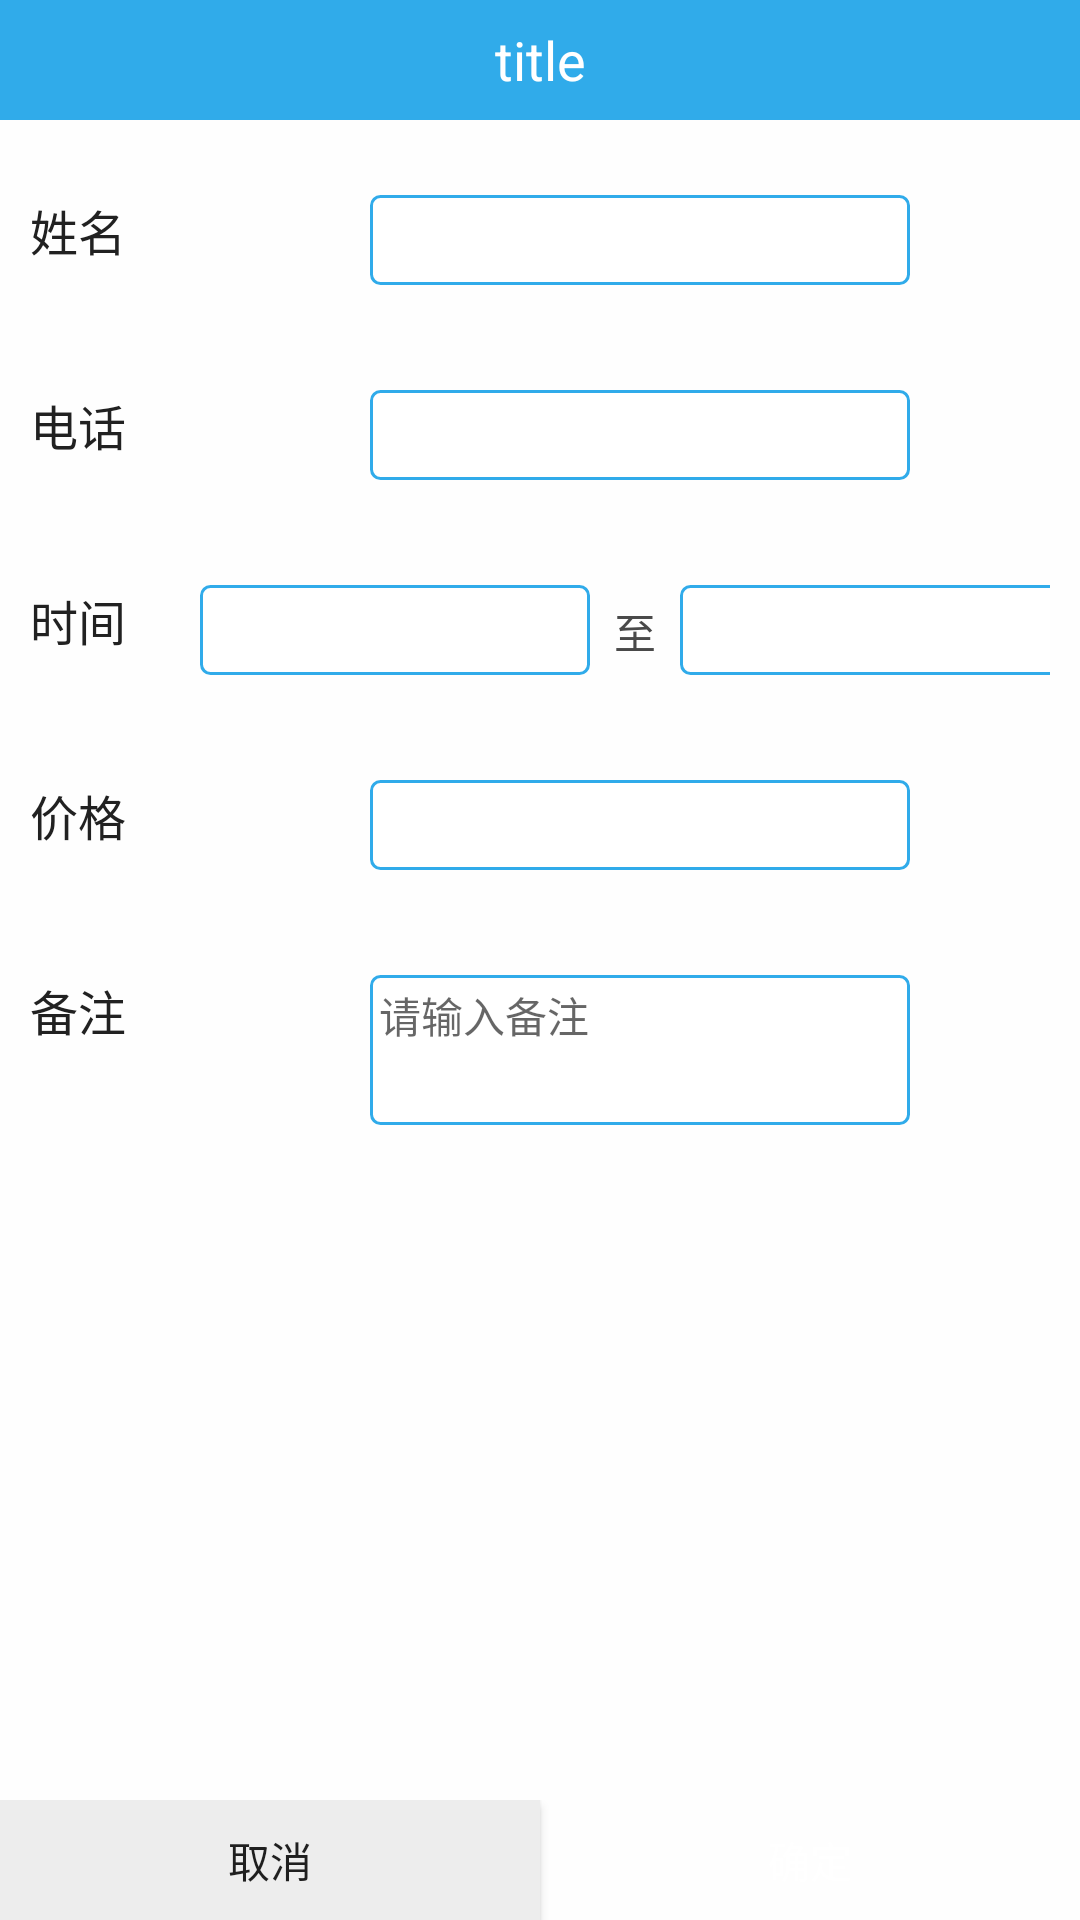

Write the Android layout XML for this screen, with the resource values it uses.
<!-- AndroidManifest.xml: application theme AppTheme -->
<!-- res/layout/activity_confirm_room.xml -->
<?xml version="1.0" encoding="utf-8"?>
<LinearLayout
    xmlns:android="http://schemas.android.com/apk/res/android"
    xmlns:app="http://schemas.android.com/apk/res-auto"
    xmlns:tools="http://schemas.android.com/tools"
    android:layout_width="match_parent"
    android:layout_height="match_parent"
    android:background="@color/dark_gray_bg"
    android:orientation="vertical"
    tools:context="com.legend.roomreservation.ui.activity.ConfirmRoomActivity">

    <include
        layout="@layout/include_title_toolbar"/>

    <LinearLayout
        android:layout_width="match_parent"
        android:layout_height="match_parent"
        android:layout_weight="1"
        android:orientation="vertical">


        <LinearLayout
            android:layout_width="match_parent"
            android:layout_height="50dp"
            android:layout_marginTop="15dp"
            android:orientation="horizontal"
            android:padding="10dp"
            android:weightSum="6">

            <TextView
                android:layout_width="0dp"
                android:layout_height="wrap_content"
                android:layout_weight="2"
                android:text="姓名"
                android:textColor="@color/primary_text"
                android:textSize="16sp"/>

            <LinearLayout
                android:layout_width="0dp"
                android:layout_height="match_parent"
                android:layout_weight="4"
                android:orientation="horizontal"
                tools:ignore="Suspicious0dp">

                <EditText
                    android:id="@+id/edit_name"
                    android:layout_width="180dp"
                    android:layout_height="wrap_content"
                    android:layout_gravity="center_vertical"
                    android:background="@drawable/bg_line_topic"
                    android:maxLength="4"
                    android:numeric="integer"
                    android:padding="10dp"
                    android:textColor="@color/secondary_text"
                    android:textSize="18sp"
                    />


            </LinearLayout>

        </LinearLayout>

        <LinearLayout
            android:layout_width="match_parent"
            android:layout_height="50dp"
            android:layout_marginTop="15dp"
            android:orientation="horizontal"
            android:padding="10dp"
            android:weightSum="6">

            <TextView
                android:layout_width="0dp"
                android:layout_height="wrap_content"
                android:layout_weight="2"
                android:text="电话"
                android:textColor="@color/primary_text"
                android:textSize="16sp"/>

            <LinearLayout
                android:layout_width="0dp"
                android:layout_height="match_parent"
                android:layout_weight="4"
                android:orientation="horizontal"
                tools:ignore="Suspicious0dp">

                <EditText
                    android:id="@+id/edit_phone"
                    android:layout_width="180dp"
                    android:layout_height="wrap_content"
                    android:layout_gravity="center_vertical"
                    android:background="@drawable/bg_line_topic"
                    android:maxLength="4"
                    android:numeric="integer"
                    android:padding="10dp"
                    android:textColor="@color/secondary_text"
                    android:textSize="18sp"
                    />

            </LinearLayout>
        </LinearLayout>


        <LinearLayout
            android:layout_width="match_parent"
            android:layout_height="50dp"
            android:layout_marginTop="15dp"
            android:orientation="horizontal"
            android:padding="10dp"
            android:weightSum="6">

            <TextView
                android:layout_width="0dp"
                android:layout_height="wrap_content"
                android:layout_weight="1"
                android:text="时间"
                android:textColor="@color/primary_text"
                android:textSize="16sp"/>

            <LinearLayout
                android:layout_width="0dp"
                android:layout_height="match_parent"
                android:layout_weight="5"
                android:orientation="horizontal"
                tools:ignore="Suspicious0dp">


                <TextView
                    android:id="@+id/txt_time_start"
                    android:layout_width="130dp"
                    android:layout_height="match_parent"
                    android:background="@drawable/bg_line_topic"
                    android:text=""
                    android:textColor="@color/blackText"
                    android:textSize="12sp"/>

                <TextView
                    android:layout_width="wrap_content"
                    android:layout_height="wrap_content"
                    android:paddingBottom="5dp"
                    android:paddingLeft="8dp"
                    android:paddingRight="8dp"
                    android:paddingTop="5dp"
                    android:text="至"
                    android:textColor="@color/blackText"
                    android:textSize="14sp"/>

                <TextView
                    android:id="@+id/txt_time_end"
                    android:layout_width="130dp"
                    android:layout_height="match_parent"
                    android:background="@drawable/bg_line_topic"
                    android:text=""
                    android:textColor="@color/blackText"
                    android:textSize="12sp"/>

            </LinearLayout>

        </LinearLayout>

        <LinearLayout
            android:layout_width="match_parent"
            android:layout_height="50dp"
            android:layout_marginTop="15dp"
            android:orientation="horizontal"
            android:padding="10dp"
            android:weightSum="6">

            <TextView
                android:layout_width="0dp"
                android:layout_height="wrap_content"
                android:layout_weight="2"
                android:text="价格"
                android:textColor="@color/primary_text"
                android:textSize="16sp"/>

            <LinearLayout
                android:layout_width="0dp"
                android:layout_height="match_parent"
                android:layout_weight="4"
                android:orientation="horizontal"
                tools:ignore="Suspicious0dp">

                <TextView
                    android:id="@+id/txt_price"
                    android:layout_width="180dp"
                    android:layout_height="wrap_content"
                    android:layout_gravity="center_vertical"
                    android:background="@drawable/bg_line_topic"
                    android:maxLength="4"
                    android:numeric="integer"
                    android:padding="10dp"
                    android:textColor="@color/secondary_text"
                    android:textSize="18sp"
                    />

            </LinearLayout>

        </LinearLayout>

        <LinearLayout
            android:layout_width="match_parent"
            android:layout_height="wrap_content"
            android:layout_marginTop="15dp"
            android:orientation="horizontal"
            android:padding="10dp"
            android:weightSum="6">

            <TextView
                android:layout_width="0dp"
                android:layout_height="wrap_content"
                android:layout_weight="2"
                android:text="备注"
                android:textColor="@color/primary_text"
                android:textSize="16sp"/>

            <LinearLayout
                android:layout_width="0dp"
                android:layout_height="50dp"
                android:layout_weight="4"
                android:orientation="horizontal"
                tools:ignore="Suspicious0dp">

                <EditText
                    android:id="@+id/edit_remake"
                    android:layout_width="180dp"
                    android:layout_height="match_parent"
                    android:layout_gravity="center_vertical"
                    android:background="@drawable/bg_line_topic"
                    android:gravity="top|left"
                    android:hint="请输入备注"
                    android:maxLength="4"
                    android:numeric="integer"
                    android:padding="3dp"
                    android:textColor="@color/secondary_text"
                    android:textSize="14sp"
                    />

            </LinearLayout>

        </LinearLayout>

    </LinearLayout>


    <LinearLayout
        android:layout_width="match_parent"
        android:layout_height="40dp"
        android:orientation="horizontal">

        <android.support.v7.widget.AppCompatButton
            android:id="@+id/cancel"
            android:layout_width="0dp"
            android:layout_height="match_parent"
            android:layout_weight="1"
            android:background="@color/light_gray_bg"
            android:text="取消"/>

        <android.support.v7.widget.AppCompatButton
            android:id="@+id/yes"
            android:layout_width="0dp"
            android:layout_height="match_parent"
            android:layout_weight="1"
            android:background="@drawable/selector_blue_corners_button"
            android:gravity="center"
            android:text="确定"
            android:textColor="@color/white"/>
    </LinearLayout>
</LinearLayout>
<!-- res/layout/include_title_toolbar.xml (included above) -->
<android.support.design.widget.AppBarLayout
    xmlns:android="http://schemas.android.com/apk/res/android"
    xmlns:app="http://schemas.android.com/apk/res-auto"
    xmlns:tools="http://schemas.android.com/tools"
    android:layout_width="match_parent"
    android:layout_height="40dp">

    <android.support.v7.widget.Toolbar
        android:id="@+id/toolbar"
        android:layout_width="match_parent"
        android:layout_height="match_parent"
        android:gravity="center"
        app:theme="@style/ThemeOverlay.AppCompat.Dark.ActionBar">

        <TextView
            android:id="@+id/tv_toolbar_title"
            android:layout_width="wrap_content"
            android:layout_height="wrap_content"
            android:layout_centerInParent="true"
            android:layout_gravity="center"
            android:textColor="@android:color/white"
            android:textSize="18sp"
            tools:text="title"/>

        <Button
            android:id="@+id/setting"
            style="@style/Widget.AppCompat.ActionButton.Overflow"
            android:layout_width="wrap_content"
            android:layout_height="wrap_content"
            android:layout_gravity="right"
            android:layout_marginRight="10dp"
            android:textColor="@color/white"
            android:textSize="14sp"
            android:textStyle="normal"
            android:visibility="gone"/>


    </android.support.v7.widget.Toolbar>

</android.support.design.widget.AppBarLayout>
<!-- resources referenced by this layout -->
<resources>
  <color name="blackText">#494949</color>
  <color name="dark_gray_bg">#FEFEFE</color>
  <color name="light_gray_bg">#EDEDED</color>
  <color name="primary_text">#212121</color>
  <color name="secondary_text">#757575</color>
  <color name="white">#ffffff</color>
  <!-- drawable bg_line_topic (drawable) -->
  <?xml version="1.0" encoding="utf-8"?>
  <shape xmlns:android="http://schemas.android.com/apk/res/android">
      <corners android:radius="3dp" />
      <solid android:color="@color/white" />
      <stroke
          android:width="1dp"
          android:color="@color/primary"
          android:dashGap="0dp" />
  </shape>
  <style name="AppTheme" parent="Theme.AppCompat.Light.NoActionBar">
          
          <item name="colorPrimary">@color/colorPrimary</item>
          <item name="colorPrimaryDark">@color/colorPrimaryDark</item>
          <item name="colorAccent">@color/colorAccent</item>
      </style>
  <color name="primary">#30ABEA</color>
  <color name="colorPrimary">#30ABEA</color>
  <color name="colorPrimaryDark">#30ABEA</color>
  <color name="colorAccent">#30ABEA</color>
</resources>
